Run: headless pygame with SDL's dummy video driver; simulated clock (each Clock.tick advances the game by its frame time, no real sleeping); random seed 0; keys injected as events and as key.get_pressed() state; no mouse input.
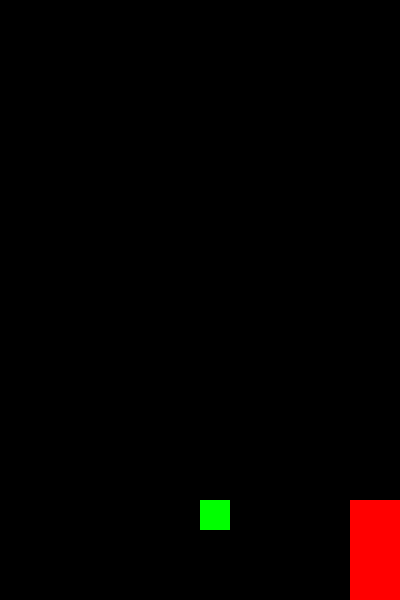
Frame 1 of 4 · flips 1–60 · no input
Frame 2 of 4 · flips 61–180 · tapped SPACE, RETURN · held RIGHT (→), D · screen unchanged from frame 1, image omitted
Frame 3 of 4 · flips 181–300 · held DOWN (↓), S · screen unchanged from frame 2, image omitted
Frame 4 of 4 · flips 301–420 · held LEFT (←), A, UP (↑), W · screen unchanged from frame 3, image omitted

The pygame program that drew these frames:

import pygame
pygame.init()

screen = pygame.display.set_mode((400,600))

player = pygame.Rect(200,500,30,30)
enemy  = pygame.Rect(350,500,1000,1000)

while True:
     screen.fill((0,0,0))
     for event in pygame.event.get():
         if event.type == pygame.QUIT:
            pygame.quit()     
            
     pygame.draw.rect(screen,(0,255,0),player)
     pygame.draw.rect(screen,(255,0,0),enemy)
     pygame.display.update()        
     
